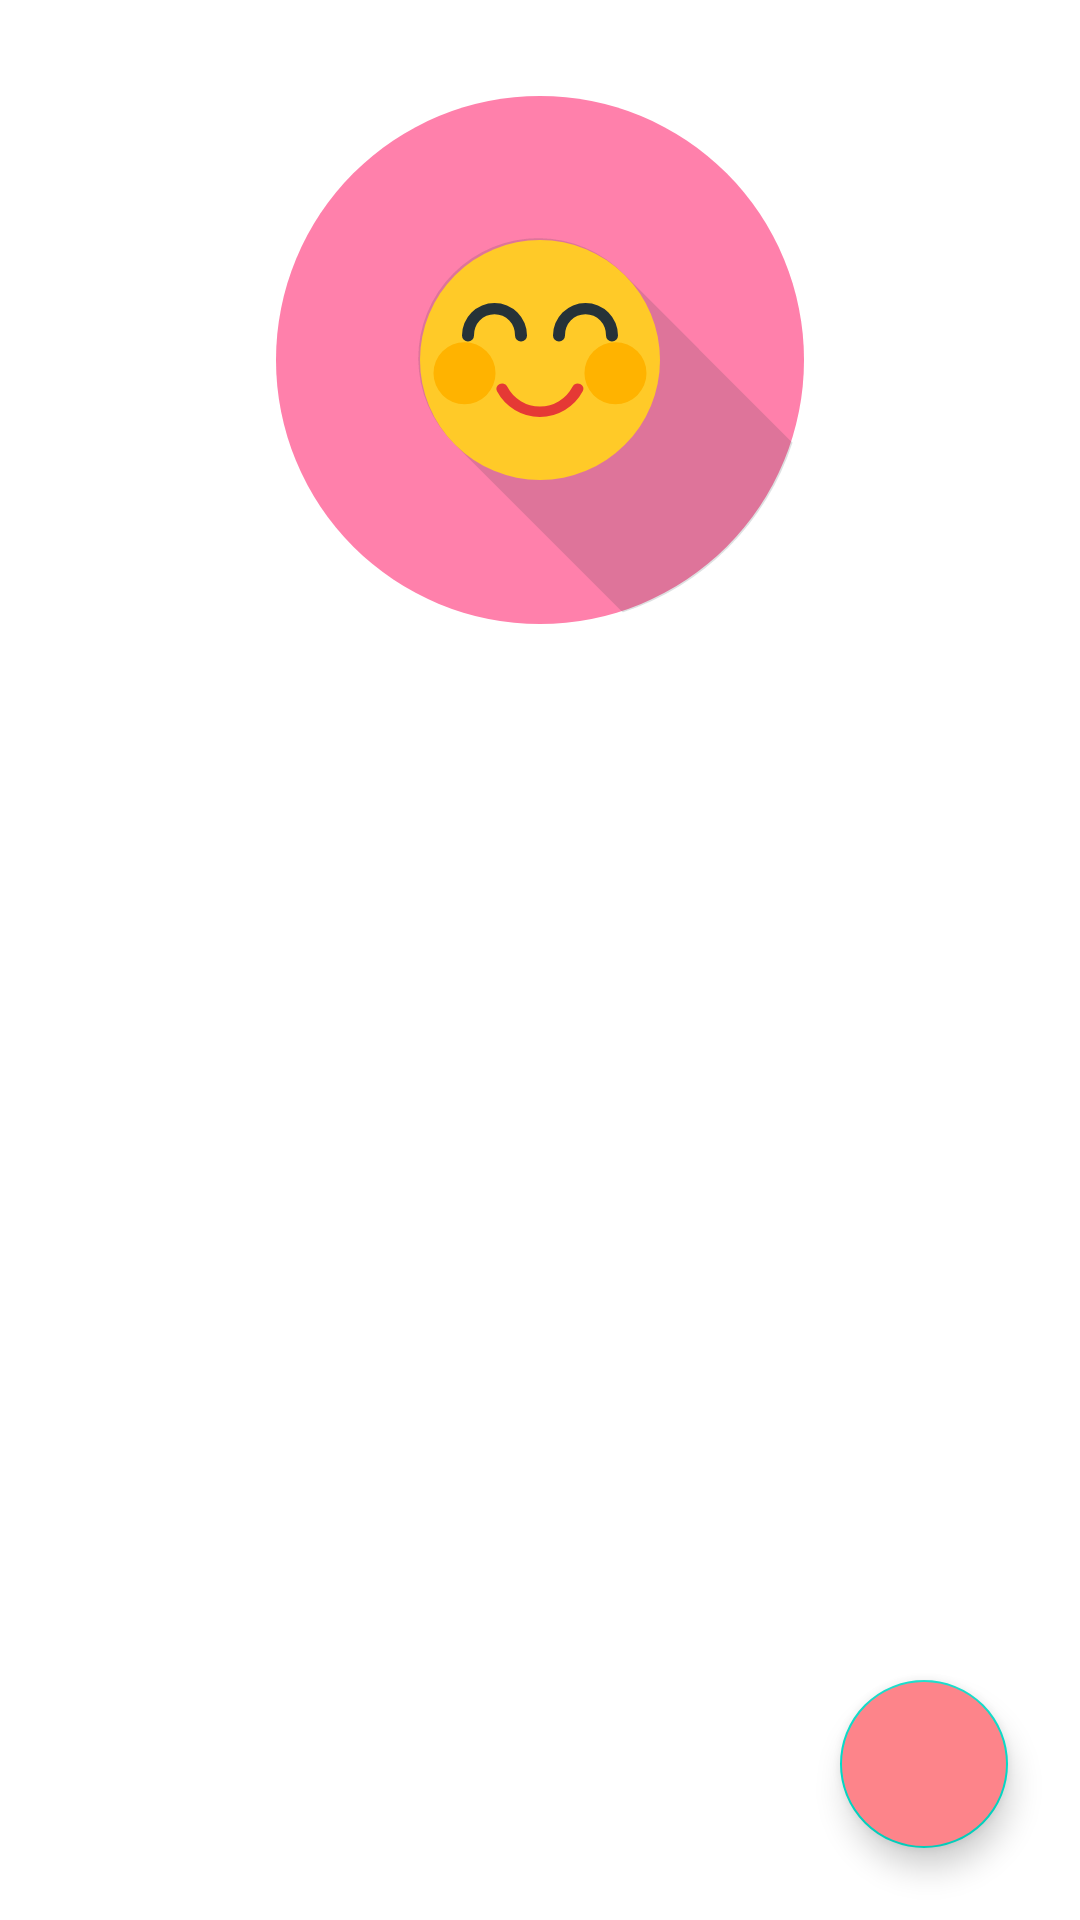

Produce the Android XML layout that renders to this screen, including the resource entries it uses.
<!-- AndroidManifest.xml: application theme AppTheme -->
<!-- res/layout/fragment_intro_welcome.xml -->
<?xml version="1.0" encoding="utf-8"?>
<layout xmlns:android="http://schemas.android.com/apk/res/android"
xmlns:app="http://schemas.android.com/apk/res-auto"
xmlns:tools="http://schemas.android.com/tools">

<androidx.constraintlayout.widget.ConstraintLayout
    android:layout_width="match_parent"
    android:layout_height="match_parent"
    tools:background="@drawable/shape_gradient"
    tools:context=".intro.IntroWelcomeFragment">

    <ImageView
        android:id="@+id/imageView"
        android:layout_width="wrap_content"
        android:layout_height="wrap_content"
        android:layout_marginStart="16dp"
        android:layout_marginTop="16dp"
        android:layout_marginEnd="16dp"
        android:contentDescription="@string/mood_emoji_content_desc"
        app:layout_constraintBottom_toTopOf="@+id/textView"
        app:layout_constraintEnd_toEndOf="parent"
        app:layout_constraintHorizontal_bias="0.5"
        app:layout_constraintStart_toStartOf="parent"
        app:layout_constraintTop_toTopOf="parent"
        app:srcCompat="@drawable/mood_relaxed" />

    <TextView
        android:id="@+id/textView"
        android:layout_width="wrap_content"
        android:layout_height="wrap_content"
        android:layout_marginBottom="16dp"
        android:text="@string/introTitle"
        android:textSize="50sp"
        app:layout_constraintBottom_toTopOf="@+id/textView2"
        app:layout_constraintStart_toStartOf="@+id/textView2" />

    <TextView
        android:id="@+id/textView2"
        android:layout_width="wrap_content"
        android:layout_height="wrap_content"
        android:layout_marginStart="16dp"
        android:layout_marginEnd="16dp"
        android:layout_marginBottom="48dp"
        android:lineSpacingExtra="4sp"
        android:text="@string/introDescription"
        android:textSize="16sp"
        app:layout_constraintBottom_toTopOf="@+id/nextFAB"
        app:layout_constraintEnd_toEndOf="parent"
        app:layout_constraintHorizontal_bias="0.16"
        app:layout_constraintStart_toStartOf="parent" />

    <com.google.android.material.floatingactionbutton.FloatingActionButton
        android:id="@+id/nextFAB"
        android:layout_width="wrap_content"
        android:layout_height="wrap_content"
        android:layout_marginEnd="24dp"
        android:layout_marginBottom="24dp"
        android:backgroundTint="@color/lightPink"
        android:clickable="true"
        android:contentDescription="@string/intro_next_fab_content_desc"
        android:focusable="true"
        android:src="@drawable/arrow_forward_white"
        app:layout_constraintBottom_toBottomOf="parent"
        app:layout_constraintEnd_toEndOf="parent" />

</androidx.constraintlayout.widget.ConstraintLayout>
</layout>
<!-- resources referenced by this layout -->
<resources>
  <color name="lightPink">#FD848A</color>
  <!-- drawable mood_relaxed: vector/xml drawable (drawable, 5206 chars, omitted) -->
  <!-- drawable shape_gradient (drawable) -->
  <?xml version="1.0" encoding="utf-8"?>
  <shape xmlns:android="http://schemas.android.com/apk/res/android"
      android:shape="rectangle">
      <gradient
          android:startColor="@color/pink"
          android:endColor="@color/purple"
          android:angle="135" />
  </shape>
  <string name="introDescription">Write moods every morning, every day, every evening\nand perform reality checks throughout the day and you\nwill soon achieve full control over your own moods.\nIt is key for best life experience. \'moods\' app is a great\ntoolto have in your journey of life. </string>
  <string name="introTitle">Moods</string>
  <string name="intro_next_fab_content_desc">Next</string>
  <string name="mood_emoji_content_desc">Emoji</string>
  <style name="AppTheme" parent="Theme.MaterialComponents.Light.NoActionBar">
  
          
          <item name="colorPrimary">@color/pink</item>
          <item name="colorPrimaryDark">@color/darkPurple</item>
          <item name="colorAccent">@color/darkPurple</item>
  
          <item name="android:textColor">@color/white</item>
          <item name="android:textColorPrimary">@color/white</item>
          <item name="android:textColorSecondary">@color/white</item>
  
          <item name="android:windowTranslucentStatus">true</item>
          <item name="android:windowTranslucentNavigation">true</item>
      </style>
  <color name="pink">#FF857C</color>
  <color name="purple">#73648A</color>
  <color name="darkPurple">#543568</color>
  <color name="white">#FFFFFF</color>
</resources>
